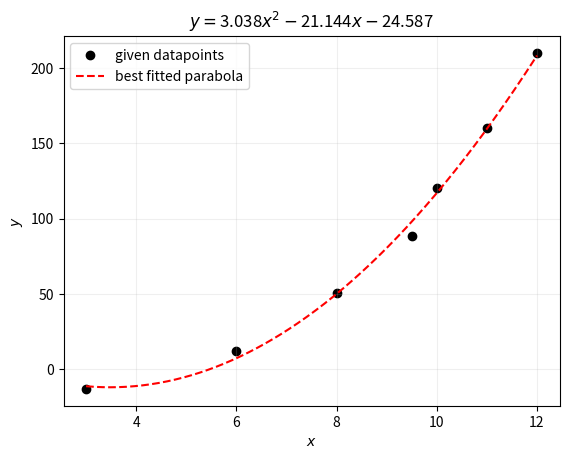

Write the Python code that produced this figure.
# -*- coding: utf-8 -*-
"""quadratic fit.ipynb

Automatically generated by Colaboratory.

Original file is located at
    https://colab.research.google.com/<link-removed>
"""

import numpy as np
import matplotlib.pyplot as pl
def matrix_inverse(matrix):
  def transposeMatrix(matrix):
    return map(list,zip(*matrix))
  def getMatrixMinor(matrix,i,j):
    c = matrix[:]
    c = np.delete(c,(i),axis=0)
    return [np.delete(row,(j),axis=0) for row in (c)]
  def deternminant(matrix):
    #base case for 2x2 matrix
    if len(matrix) == 2:
      return matrix[0][0]*matrix[1][1]-matrix[0][1]*matrix[1][0]
    det = 0
    for c in range(len(matrix)):
      det += ((-1)**c)*matrix[0][c]*deternminant(getMatrixMinor(matrix,0,c))
    return det
  det = deternminant(matrix)
  # special case for 2x2 matrix:
  if len(matrix) == 2:
    return [[matrix[1][1]/det, -1*matrix[0][1]/det],
            [-1*matrix[1][0]/det, matrix[0][0]/det]]
  # find matrix of cofactors
  cofactors = []
  for r in range(len(matrix)):
    cofactorRow = []
    for c in range(len(matrix)):
      minor = getMatrixMinor(matrix,r,c)
      cofactorRow.append(((-1)**(r+c)) * deternminant(minor))
    cofactors.append(cofactorRow)
  cofactors = transposeMatrix(cofactors)
  cofactors = list(cofactors)
  for r in range(len(cofactors)):
    for c in range(len(cofactors)):
      cofactors[r][c] = cofactors[r][c]/det
  return cofactors
x = np.array([3, 6, 8, 9.5, 10, 11, 12])
y = np.array([-13.3, 12.2, 50.2, 88.7, 120.4, 160.0, 210.1])
n = 2 # order of the polynomial to be fitted
A = []
for j in range(n+1):
  temp = []
  for i in range(n+1):
    temp.append(sum(x**(j+i)))
  A.append(temp)
A = np.reshape(A,(n+1,n+1))
invA = matrix_inverse(A)
invA = np.reshape(invA,(n+1,n+1))
C = []
for i in range(n+1):
  C.append(sum(y*x**i))
C = np.array(C)
fit = np.dot(invA,C)
pl.plot(x,y,'ko',zorder=1,label='given datapoints')
x_plot = np.linspace(min(x),max(x),500)
pl.plot(x_plot,fit[0]+fit[1]*x_plot+fit[2]*x_plot**2,'r--',zorder=2,label='best fitted parabola')
pl.legend(loc='best')
pl.xlabel('$x$')
pl.ylabel('$y$')
pl.title('$y = $'+str(round(fit[2],3))+'$x^2 - $'+str(abs(round(fit[1],3)))+'$x - $'+str(abs(round(fit[0],3))))
pl.grid('on',alpha=0.2)
pl.show()